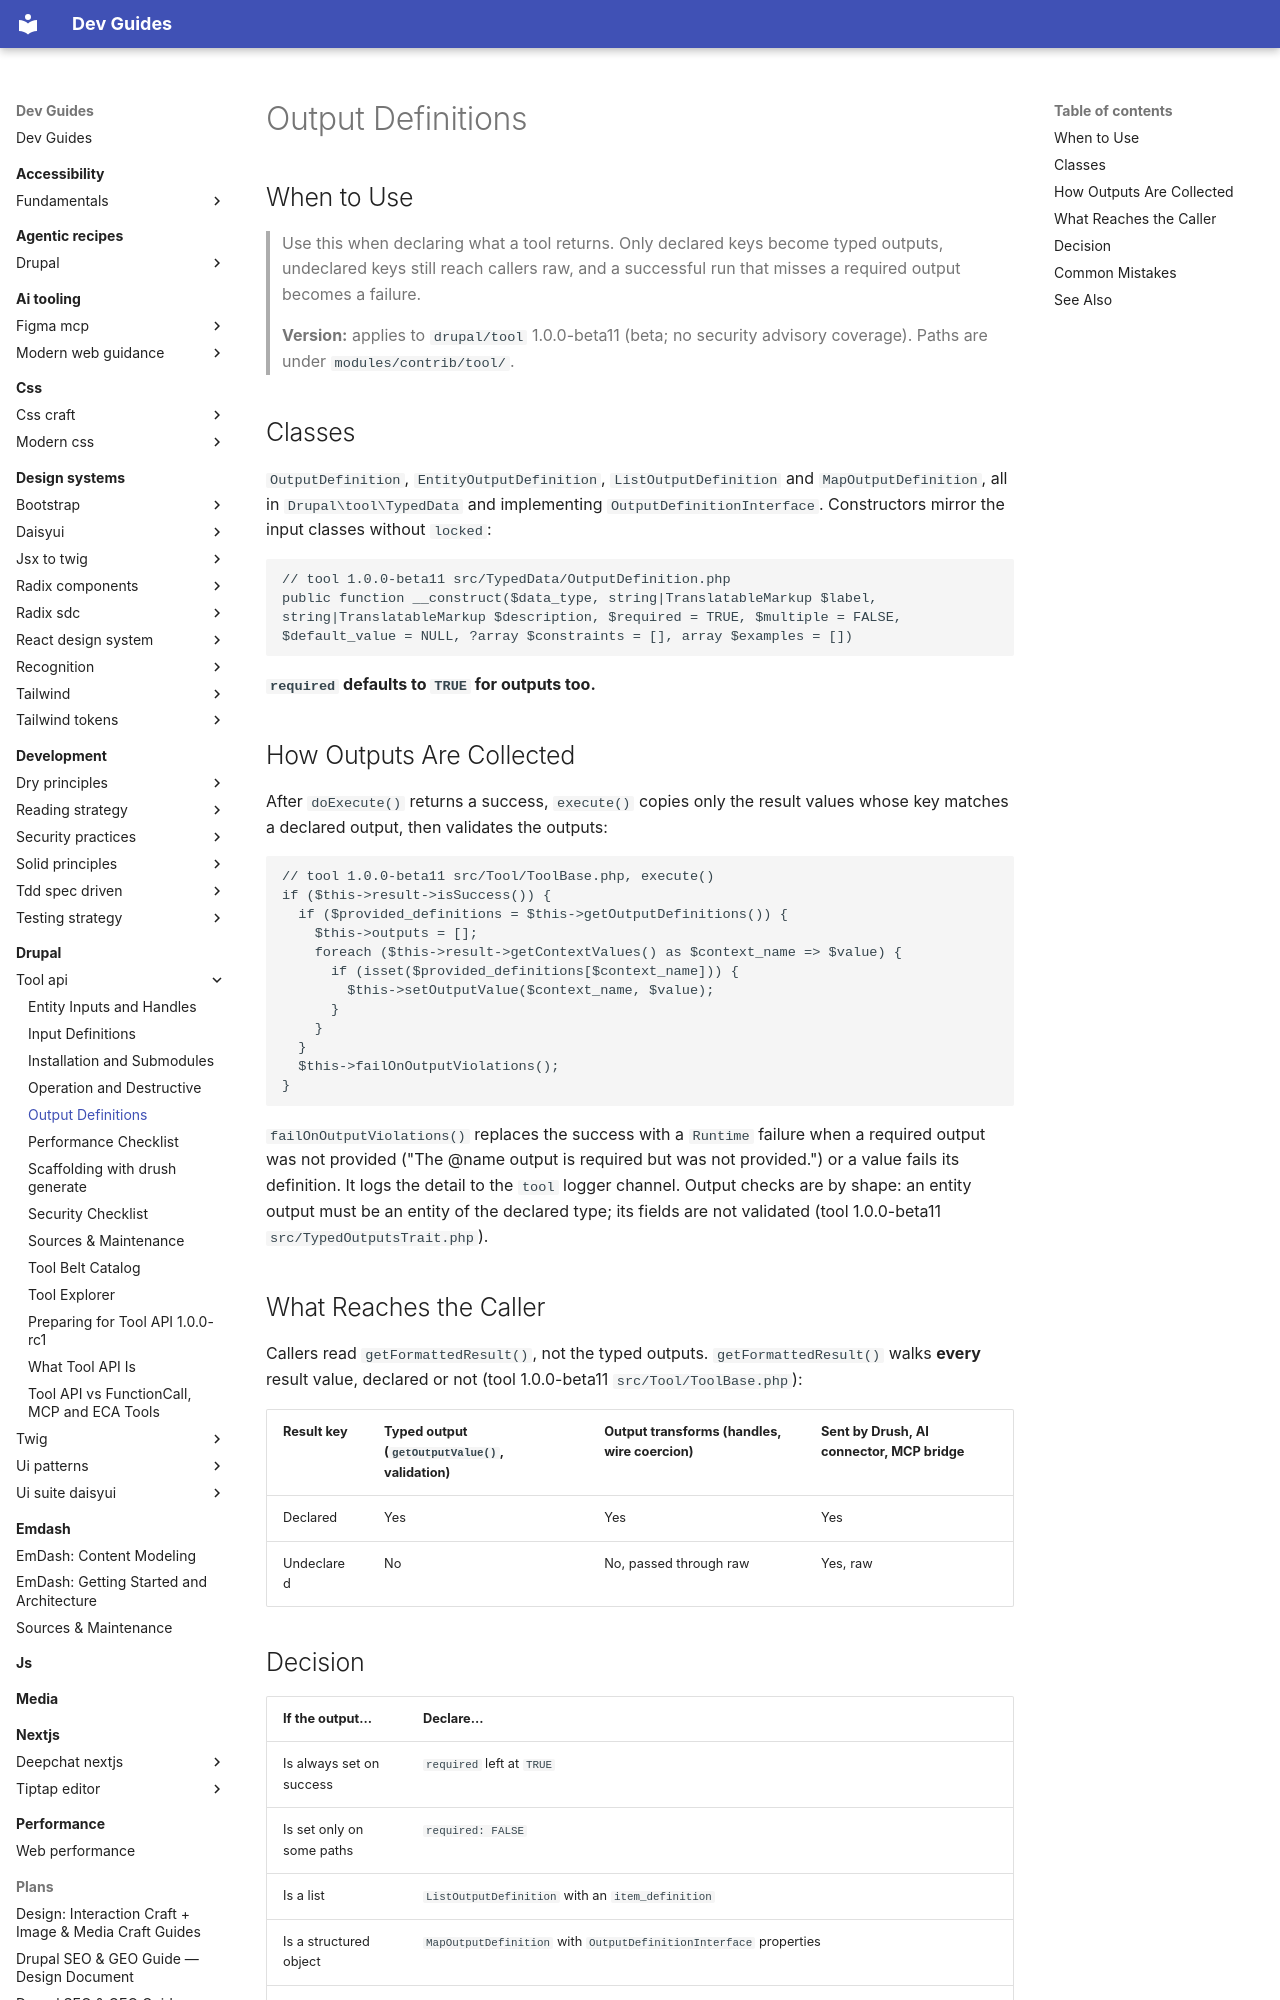

repository: camoa/dev-guides · page: drupal/tool-api/output-definitions/index.html · generator: mkdocs

---
description: "Declare Tool API outputs, how execute() collects and validates them, and what reaches the caller"
tldr: "Declare every returned key with an output definition class. Gotchas: required defaults to TRUE, so a missing output turns success into a Runtime failure, and undeclared result keys still reach Drush, AI and MCP callers raw."
drupal_version: "^10.5 || ^11"
---

# Output Definitions

## When to Use

> Use this when declaring what a tool returns. Only declared keys become typed outputs, undeclared keys still reach callers raw, and a successful run that misses a required output becomes a failure.
>
> **Version:** applies to `drupal/tool` 1.0.0-beta11 (beta; no security advisory coverage). Paths are under `modules/contrib/tool/`.

## Classes

`OutputDefinition`, `EntityOutputDefinition`, `ListOutputDefinition` and `MapOutputDefinition`, all in `Drupal\tool\TypedData` and implementing `OutputDefinitionInterface`. Constructors mirror the input classes without `locked`:

```php
// tool 1.0.0-beta11 src/TypedData/OutputDefinition.php
public function __construct($data_type, string|TranslatableMarkup $label, string|TranslatableMarkup $description, $required = TRUE, $multiple = FALSE, $default_value = NULL, ?array $constraints = [], array $examples = [])
```

**`required` defaults to `TRUE` for outputs too.**

## How Outputs Are Collected

After `doExecute()` returns a success, `execute()` copies only the result values whose key matches a declared output, then validates the outputs:

```php
// tool 1.0.0-beta11 src/Tool/ToolBase.php, execute()
if ($this->result->isSuccess()) {
  if ($provided_definitions = $this->getOutputDefinitions()) {
    $this->outputs = [];
    foreach ($this->result->getContextValues() as $context_name => $value) {
      if (isset($provided_definitions[$context_name])) {
        $this->setOutputValue($context_name, $value);
      }
    }
  }
  $this->failOnOutputViolations();
}
```

`failOnOutputViolations()` replaces the success with a `Runtime` failure when a required output was not provided ("The @name output is required but was not provided.") or a value fails its definition. It logs the detail to the `tool` logger channel. Output checks are by shape: an entity output must be an entity of the declared type; its fields are not validated (tool 1.0.0-beta11 `src/TypedOutputsTrait.php`).

## What Reaches the Caller

Callers read `getFormattedResult()`, not the typed outputs. `getFormattedResult()` walks **every** result value, declared or not (tool 1.0.0-beta11 `src/Tool/ToolBase.php`):

| Result key | Typed output (`getOutputValue()`, validation) | Output transforms (handles, wire coercion) | Sent by Drush, AI connector, MCP bridge |
|---|---|---|---|
| Declared | Yes | Yes | Yes |
| Undeclared | No | No, passed through raw | Yes, raw |
